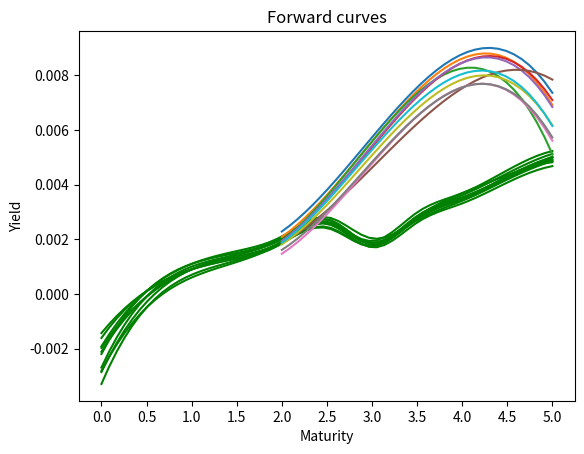

The matplotlib source for this figure:
""" Bootstrapping the yield curve """
import math
import matplotlib.pyplot as plt
import numpy as np
from scipy.interpolate import interpolate
import scipy.linalg as la

class BootstrapYieldCurve():

    def __init__(self):
        self.zero_rates = dict()
        self.instruments = dict()

    def add_instrument(self, par, T, coup, price,
                       compounding_freq=2):

        self.instruments[T] = (par, coup, price, compounding_freq)

    def get_zero_rates(self):

        self.__bootstrap_zero_coupons__()
        self.__get_bond_spot_rates__()
        return [self.zero_rates[T] for T in self.get_maturities()]

    def get_maturities(self):

        return sorted(self.instruments.keys())

    def __bootstrap_zero_coupons__(self):

        for T in self.instruments.keys():
            (par, coup, price, freq) = self.instruments[T]
            if coup == 0:
                self.zero_rates[T] = \
                    self.zero_coupon_spot_rate(par, price, T)

    def __get_bond_spot_rates__(self):

        for T in self.get_maturities():
            instrument = self.instruments[T]
            (par, coup, price, freq) = instrument

            if coup != 0:
                self.zero_rates[T] = \
                    self.__calculate_bond_spot_rate__(
                        T, instrument)

    def __calculate_bond_spot_rate__(self, T, bond):
        """ Get spot rate of a bond by bootstrapping
         period = Get input bond's maturity * coupon frequency
         value = Get input bond's price
         coupon = Get coupon per period
         for each time of coupon payments
            Y = calculate the spot rate for zero coupon bond of that time
            X = discounted_coupon calculated using Y
            Value = value minus X
         END FOR
         last_period = time to maturity for this bond
         spot_rate = calculation using bond's fair price, face value, semi-annual coupon rate and maturity with log
         RETURN spot_rate"""
        (par, coup, price, freq) = bond
        periods = T * freq
        value = price
        coupon_per_period = coup / freq

        for i in range(int(periods) - 1):
            t = (i + 1) / float(freq)
            spot_rate = self.zero_rates[t]
            discounted_coupon = coupon_per_period * math.exp(-spot_rate * t)
            value -= discounted_coupon


        last_period = int(periods) / float(freq)
        spot_rate = -math.log(value /
                              (par + coupon_per_period)) / last_period
        return spot_rate



    def zero_coupon_spot_rate(self, par, price, T):

        spot_rate = math.log(par / price) / T
        return spot_rate


def getForward(lst):
    """
    X is an empty list
    Y is 0
    while Y + 3 < number of spot rates from bonds
        find the forward rate using the corresponding bond's spot rate
        add forward rate to X
    RETURN X

    """
    ls = []
    i = 0
    while i + 3 < len(lst):
        f = (math.sqrt(pow(lst[i+3]/2 + 1, 4) / pow(1+lst[1],2)) - 1) * 2
        i += 2
        ls.append(f)
    return ls



def log_return(l):
    i = 0
    ss = []
    while i < len(l):
        ss.append(np.log(l[i+1]) - np.log(l[i]))
        i += 2
    return ss


def get_ordered_list(l):
    i = 0
    final_lst = []
    while i < 4:
        ls = []
        j = 0
        while j < len(l):
            num = l[j][i]
            ls.append(num)
            j += 1
        final_lst.append(ls)
        i += 1
    return final_lst





if __name__ == "__main__":
    yc18 = BootstrapYieldCurve()
    yc18.add_instrument(100, 0.5, 0.75, 100.4, 2)
    yc18.add_instrument(100, 1, 0.5, 100.44, 2)
    yc18.add_instrument(100, 1.5, 0.25, 100.2, 2)
    yc18.add_instrument(100, 2, 0.25, 100.13, 2)
    yc18.add_instrument(100, 2.5, 1.5, 103.13, 2)
    yc18.add_instrument(100, 3., 2.25, 106.21, 2)
    yc18.add_instrument(100, 3.5, 1.5, 104.27, 2)
    yc18.add_instrument(100, 4., 1.25, 103.6, 2)
    yc18.add_instrument(100, 4.5, 0.5, 100.33, 2)
    yc18.add_instrument(100, 5., 0.25, 98.78, 2)

    y1 = yc18.get_zero_rates()
    x1 = yc18.get_maturities()

    yc19 = BootstrapYieldCurve()
    yc19.add_instrument(100, 0.5, 0.75, 100.4, 2)
    yc19.add_instrument(100, 1, 0.5, 100.43, 2)
    yc19.add_instrument(100, 1.5, 0.25, 100.19, 2)
    yc19.add_instrument(100, 2, 0.25, 100.12, 2)
    yc19.add_instrument(100, 2.5, 1.5, 103.14, 2)
    yc19.add_instrument(100, 3., 2.25, 106.21, 2)
    yc19.add_instrument(100, 3.5, 1.5, 104.28, 2)
    yc19.add_instrument(100, 4., 1.25, 103.59, 2)
    yc19.add_instrument(100, 4.5, 0.5, 100.32, 2)
    yc19.add_instrument(100, 5., 0.25, 98.77, 2)
    y2 = yc19.get_zero_rates()
    x2 = yc19.get_maturities()

    yc20 = BootstrapYieldCurve()
    yc20.add_instrument(100, 0.5, 0.75, 100.39, 2)
    yc20.add_instrument(100, 1, 0.5, 100.41, 2)
    yc20.add_instrument(100, 1.5, 0.25, 100.16, 2)
    yc20.add_instrument(100, 2, 0.25, 100.1, 2)
    yc20.add_instrument(100, 2.5, 1.5, 103.1, 2)
    yc20.add_instrument(100, 3., 2.25, 106.17, 2)
    yc20.add_instrument(100, 3.5, 1.5, 104.25, 2)
    yc20.add_instrument(100, 4., 1.25, 103.51, 2)
    yc20.add_instrument(100, 4.5, 0.5, 100.30, 2)
    yc20.add_instrument(100, 5., 0.25, 98.76, 2)
    y3 = yc20.get_zero_rates()
    x3 = yc20.get_maturities()

    yc21 = BootstrapYieldCurve()
    yc21.add_instrument(100, 0.5, 0.75, 100.38, 2)
    yc21.add_instrument(100, 1, 0.5, 100.4, 2)
    yc21.add_instrument(100, 1.5, 0.25, 100.16, 2)
    yc21.add_instrument(100, 2, 0.25, 100.1, 2)
    yc21.add_instrument(100, 2.5, 1.5, 103.09, 2)
    yc21.add_instrument(100, 3., 2.25, 106.15, 2)
    yc21.add_instrument(100, 3.5, 1.5, 104.19, 2)
    yc21.add_instrument(100, 4., 1.25, 103.51, 2)
    yc21.add_instrument(100, 4.5, 0.5, 100.22, 2)
    yc21.add_instrument(100, 5., 0.25, 98.66, 2)
    y4 = yc21.get_zero_rates()
    x4 = yc21.get_maturities()

    yc22 = BootstrapYieldCurve()
    yc22.add_instrument(100, 0.5, 0.75, 100.38, 2)
    yc22.add_instrument(100, 1, 0.5, 100.41, 2)
    yc22.add_instrument(100, 1.5, 0.25, 100.16, 2)
    yc22.add_instrument(100, 2, 0.25, 100.1, 2)
    yc22.add_instrument(100, 2.5, 1.5, 103.09, 2)
    yc22.add_instrument(100, 3., 2.25, 106.17, 2)
    yc22.add_instrument(100, 3.5, 1.5, 104.24, 2)
    yc22.add_instrument(100, 4., 1.25, 103.54, 2)
    yc22.add_instrument(100, 4.5, 0.5, 100.27, 2)
    yc22.add_instrument(100, 5., 0.25, 98.71, 2)
    y5 = yc22.get_zero_rates()
    x5 = yc22.get_maturities()

    yc23 = BootstrapYieldCurve()
    yc23.add_instrument(100, 0.5, 0.75, 100.37, 2)
    yc23.add_instrument(100, 1, 0.5, 100.39, 2)
    yc23.add_instrument(100, 1.5, 0.25, 100.14, 2)
    yc23.add_instrument(100, 2, 0.25, 100.08, 2)
    yc23.add_instrument(100, 2.5, 1.5, 103.04, 2)
    yc23.add_instrument(100, 3., 2.25, 106.12, 2)
    yc23.add_instrument(100, 3.5, 1.5, 104.29, 2)
    yc23.add_instrument(100, 4., 1.25, 103.62, 2)
    yc23.add_instrument(100, 4.5, 0.5, 100.37, 2)
    yc23.add_instrument(100, 5., 0.25, 98.84, 2)
    y6 = yc23.get_zero_rates()
    x6 = yc23.get_maturities()

    yc24 = BootstrapYieldCurve()
    yc24.add_instrument(100, 0.5, 0.75, 100.37, 2)
    yc24.add_instrument(100, 1, 0.5, 100.39, 2)
    yc24.add_instrument(100, 1.5, 0.25, 100.15, 2)
    yc24.add_instrument(100, 2, 0.25, 100.09, 2)
    yc24.add_instrument(100, 2.5, 1.5, 103.06, 2)
    yc24.add_instrument(100, 3., 2.25, 106.18, 2)
    yc24.add_instrument(100, 3.5, 1.5, 104.26, 2)
    yc24.add_instrument(100, 4., 1.25, 103.59, 2)
    yc24.add_instrument(100, 4.5, 0.5, 100.33, 2)
    yc24.add_instrument(100, 5., 0.25, 98.83, 2)
    y7 = yc24.get_zero_rates()
    x7 = yc24.get_maturities()

    yc25 = BootstrapYieldCurve()
    yc25.add_instrument(100, 0.5, 0.75, 100.38, 2)
    yc25.add_instrument(100, 1, 0.5, 100.41, 2)
    yc25.add_instrument(100, 1.5, 0.25, 100.17, 2)
    yc25.add_instrument(100, 2, 0.25, 100.12, 2)
    yc25.add_instrument(100, 2.5, 1.5, 103.1, 2)
    yc25.add_instrument(100, 3., 2.25, 106.22, 2)
    yc25.add_instrument(100, 3.5, 1.5, 104.32, 2)
    yc25.add_instrument(100, 4., 1.25, 103.66, 2)
    yc25.add_instrument(100, 4.5, 0.5, 100.42, 2)
    yc25.add_instrument(100, 5., 0.25, 98.93, 2)
    y8 = yc25.get_zero_rates()
    x8 = yc25.get_maturities()

    yc26 = BootstrapYieldCurve()
    yc26.add_instrument(100, 0.5, 0.75, 100.37, 2)
    yc26.add_instrument(100, 1, 0.5, 100.41, 2)
    yc26.add_instrument(100, 1.5, 0.25, 100.18, 2)
    yc26.add_instrument(100, 2, 0.25, 100.12, 2)
    yc26.add_instrument(100, 2.5, 1.5, 103.08, 2)
    yc26.add_instrument(100, 3., 2.25, 106.19, 2)
    yc26.add_instrument(100, 3.5, 1.5, 104.24, 2)
    yc26.add_instrument(100, 4., 1.25, 103.61, 2)
    yc26.add_instrument(100, 4.5, 0.5, 100.35, 2)
    yc26.add_instrument(100, 5., 0.25, 98.86, 2)
    y9 = yc26.get_zero_rates()
    x9 = yc26.get_maturities()

    yc27 = BootstrapYieldCurve()
    yc27.add_instrument(100, 0.5, 0.75, 100.37, 2)
    yc27.add_instrument(100, 1, 0.5, 100.41, 2)
    yc27.add_instrument(100, 1.5, 0.25, 100.18, 2)
    yc27.add_instrument(100, 2, 0.25, 100.13, 2)
    yc27.add_instrument(100, 2.5, 1.5, 103.06, 2)
    yc27.add_instrument(100, 3., 2.25, 106.18, 2)
    yc27.add_instrument(100, 3.5, 1.5, 104.24, 2)
    yc27.add_instrument(100, 4., 1.25, 103.57, 2)
    yc27.add_instrument(100, 4.5, 0.5, 100.33, 2)
    yc27.add_instrument(100, 5., 0.25, 98.81, 2)
    y10 = yc27.get_zero_rates()
    x10 = yc27.get_maturities()

    yc28 = BootstrapYieldCurve()
    yc28.add_instrument(100, 0.5, 0.75, 100.38, 2)
    yc28.add_instrument(100, 1, 0.5, 100.42, 2)
    yc28.add_instrument(100, 1.5, 0.25, 100.19, 2)
    yc28.add_instrument(100, 2, 0.25, 100.14, 2)
    yc28.add_instrument(100, 2.5, 1.5, 103.09, 2)
    yc28.add_instrument(100, 3., 2.25, 106.21, 2)
    yc28.add_instrument(100, 3.5, 1.5, 104.27, 2)
    yc28.add_instrument(100, 4., 1.25, 103.61, 2)
    yc28.add_instrument(100, 4.5, 0.5, 100.37, 2)
    yc28.add_instrument(100, 5., 0.25, 98.86, 2)
    y11 = yc28.get_zero_rates()
    x11 = yc28.get_maturities()

    new_len = 60
    new_x = np.linspace(0,5, new_len)
    cs1 = interpolate.interp1d(x1,y1, kind = "cubic", fill_value= "extrapolate")(new_x)
    plt.plot(new_x, cs1, color = "g")
    cs2 = interpolate.interp1d(x2, y2, kind="cubic", fill_value="extrapolate")(
        new_x)
    plt.plot(new_x, cs2, color="g")
    cs3 = interpolate.interp1d(x3, y3, kind="cubic", fill_value="extrapolate")(
        new_x)
    plt.plot(new_x, cs3, color="g")
    cs4 = interpolate.interp1d(x4, y4, kind="cubic", fill_value="extrapolate")(
        new_x)
    plt.plot(new_x, cs4, color="g")
    cs5 = interpolate.interp1d(x5, y5, kind="cubic", fill_value="extrapolate")(
        new_x)
    plt.plot(new_x, cs5, color="g")
    cs6 = interpolate.interp1d(x6, y6, kind="cubic", fill_value="extrapolate")(
        new_x)
    plt.plot(new_x, cs6, color="g")
    cs7 = interpolate.interp1d(x7, y7, kind="cubic", fill_value="extrapolate")(
        new_x)
    plt.plot(new_x, cs7, color="g")
    cs8 = interpolate.interp1d(x8, y8, kind="cubic", fill_value="extrapolate")(
        new_x)
    plt.plot(new_x, cs8, color="g")
    cs9 = interpolate.interp1d(x9, y9, kind="cubic", fill_value="extrapolate")(
        new_x)
    plt.plot(new_x, cs9, color="g")
    cs10 = interpolate.interp1d(x10, y10, kind="cubic", fill_value="extrapolate")(
        new_x)
    plt.plot(new_x, cs10, color="g")

    plt.xticks(np.arange(0,5.5,0.5))
    plt.xlabel("Maturity in Years")
    plt.ylabel("Spot rate")
    plt.title("Spot curves")

    plt.show()

# 4(c)

    a = getForward(y1)
    b = getForward(y2)
    c = getForward(y3)
    d = getForward(y4)
    e = getForward(y5)
    f = getForward(y6)
    g = getForward(y7)
    h = getForward(y8)
    i = getForward(y9)
    j = getForward(y10)



    xx = np.arange(1,5,1)

    new_len = 36
    new_xx = np.linspace(2, 5, new_len)
    a1 = interpolate.interp1d(xx, a, kind="cubic", fill_value= "extrapolate")(new_xx)
    a2 = interpolate.interp1d(xx, b, kind="cubic", fill_value="extrapolate")(
        new_xx)
    a3 = interpolate.interp1d(xx, c, kind="cubic", fill_value="extrapolate")(
        new_xx)
    a4 = interpolate.interp1d(xx, d, kind="cubic", fill_value="extrapolate")(
        new_xx)
    a5 = interpolate.interp1d(xx, e, kind="cubic", fill_value="extrapolate")(
        new_xx)
    a6 = interpolate.interp1d(xx, f, kind="cubic", fill_value="extrapolate")(
        new_xx)
    a7 = interpolate.interp1d(xx, g, kind="cubic", fill_value="extrapolate")(
        new_xx)
    a8 = interpolate.interp1d(xx, h, kind="cubic", fill_value="extrapolate")(
        new_xx)
    a9 = interpolate.interp1d(xx, i, kind="cubic", fill_value="extrapolate")(
        new_xx)
    a10 = interpolate.interp1d(xx, j, kind="cubic", fill_value="extrapolate")(
        new_xx)
    plt.plot(new_xx, a1)
    plt.plot(new_xx, a2)
    plt.plot(new_xx, a3)
    plt.plot(new_xx, a4)
    plt.plot(new_xx, a5)
    plt.plot(new_xx, a6)
    plt.plot(new_xx, a7)
    plt.plot(new_xx, a8)
    plt.plot(new_xx, a9)
    plt.plot(new_xx, a10)
    plt.xlabel("Maturity")
    plt.ylabel("Yield")
    plt.title("Forward curves")
    plt.show()


#5b)
    big_list = [a,b,c,d,e,f,g,h,i,j]
    sss = get_ordered_list(big_list)
    row1 = log_return(sss[0])
    row2 = log_return(sss[1])
    row3 = log_return(sss[2])
    row4 = log_return(sss[3])
    matrx = np.row_stack((row1,row2,row3,row4))
    cov = np.cov(matrx)
    print(cov)

#6
    #print(la.eig(cov))



